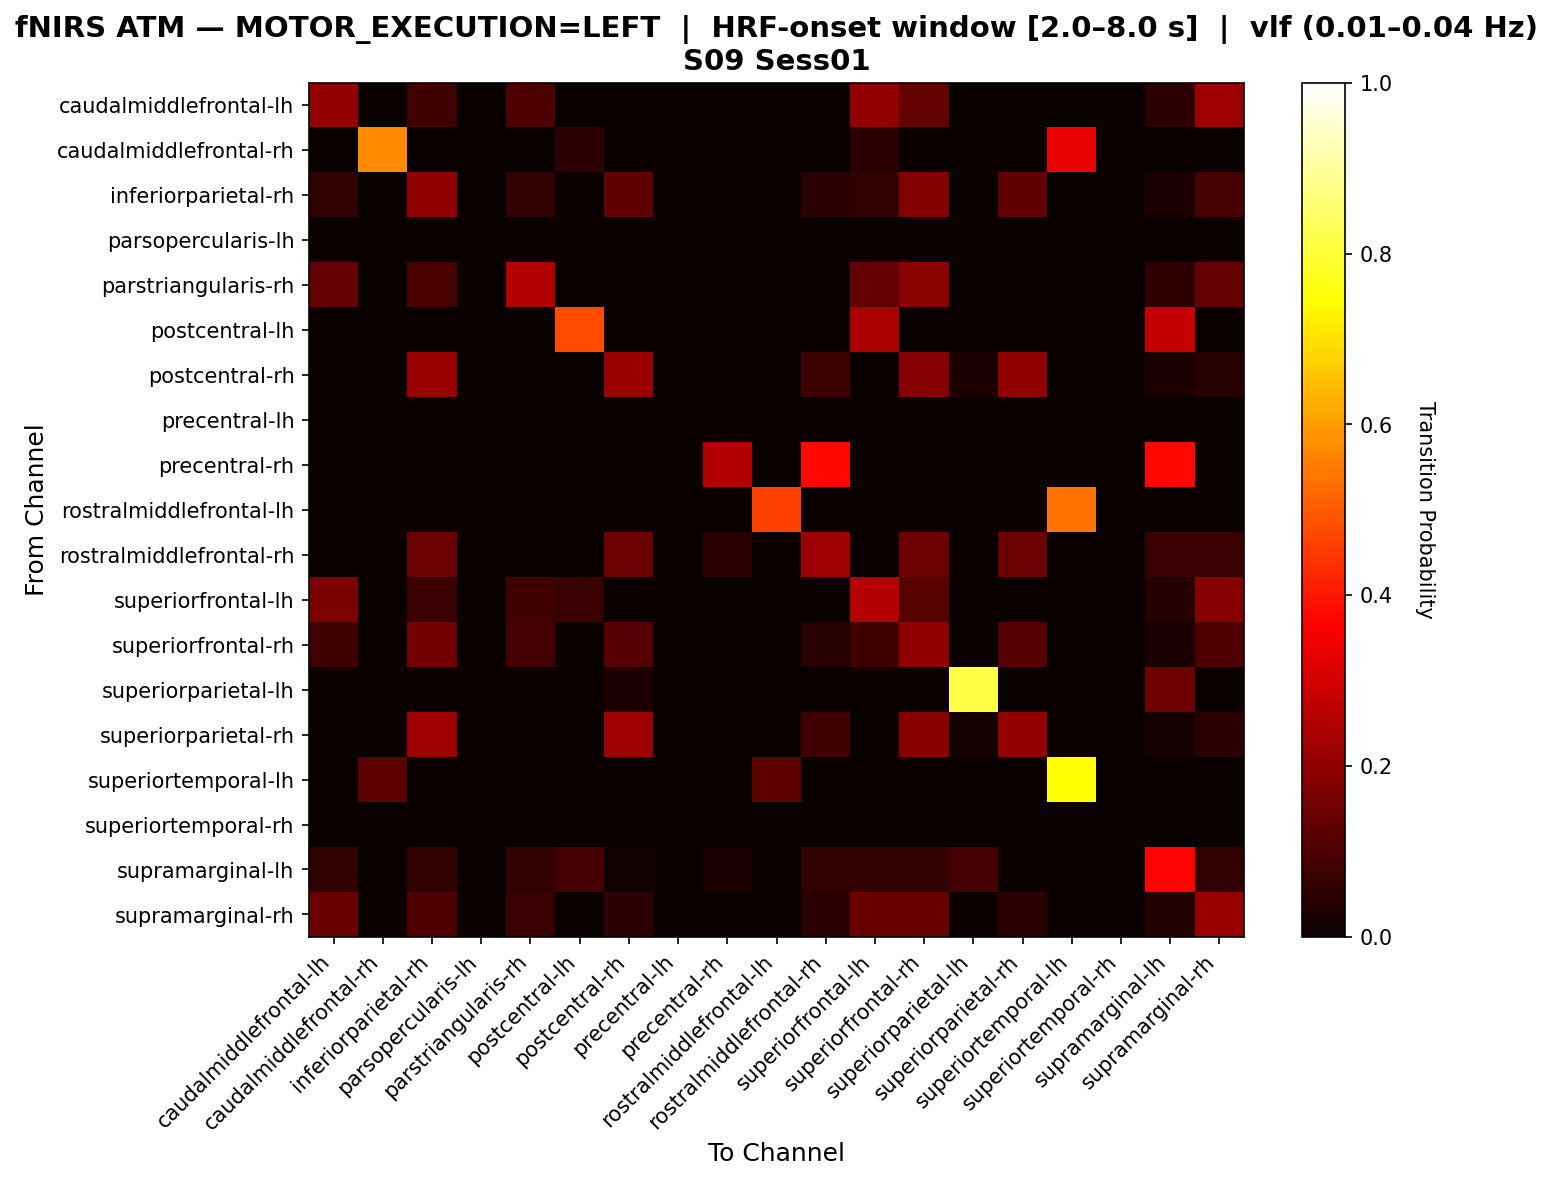

The data file committed next to this chart (first rows):
, caudalmiddlefrontal-lh, caudalmiddlefrontal-rh, inferiorparietal-rh, parsopercularis-lh, parstriangularis-rh, postcentral-lh, postcentral-rh, precentral-lh, precentral-rh, rostralmiddlefrontal-lh, rostralmiddlefrontal-rh, superiorfrontal-lh, superiorfrontal-rh, superiorparietal-lh, superiorparietal-rh, superiortemporal-lh, superiortemporal-rh, supramarginal-lh, supramarginal-rh
caudalmiddlefrontal-lh, 0.2034, 0.0, 0.08475, 0.0, 0.1017, 0.0, 0.0, 0.0, 0.0, 0.0, 0.0, 0.2034, 0.1356, 0.0, 0.0, 0.0, 0.0, 0.05085, 0.2203
caudalmiddlefrontal-rh, 0.0, 0.5714, 0.0, 0.0, 0.0, 0.04762, 0.0, 0.0, 0.0, 0.0, 0.0, 0.04762, 0.0, 0.0, 0.0, 0.3333, 0.0, 0.0, 0.0
inferiorparietal-rh, 0.06061, 0.0, 0.202, 0.0, 0.06061, 0.0, 0.1313, 0.0, 0.0, 0.0, 0.05051, 0.06061, 0.1818, 0.0, 0.1313, 0.0, 0.0, 0.0303, 0.09091
parsopercularis-lh, 0.0, 0.0, 0.0, 0.0, 0.0, 0.0, 0.0, 0.0, 0.0, 0.0, 0.0, 0.0, 0.0, 0.0, 0.0, 0.0, 0.0, 0.0, 0.0
parstriangularis-rh, 0.1346, 0.0, 0.09615, 0.0, 0.25, 0.0, 0.0, 0.0, 0.0, 0.0, 0.0, 0.1346, 0.1923, 0.0, 0.0, 0.0, 0.0, 0.05769, 0.1346
postcentral-lh, 0.0, 0.0, 0.0, 0.0, 0.0, 0.48, 0.0, 0.0, 0.0, 0.0, 0.0, 0.24, 0.0, 0.0, 0.0, 0.0, 0.0, 0.28, 0.0
postcentral-rh, 0.0, 0.0, 0.2154, 0.0, 0.0, 0.0, 0.2154, 0.0, 0.0, 0.0, 0.07692, 0.0, 0.1846, 0.03077, 0.2, 0.0, 0.0, 0.03077, 0.04615
precentral-lh, 0.0, 0.0, 0.0, 0.0, 0.0, 0.0, 0.0, 0.0, 0.0, 0.0, 0.0, 0.0, 0.0, 0.0, 0.0, 0.0, 0.0, 0.0, 0.0
precentral-rh, 0.0, 0.0, 0.0, 0.0, 0.0, 0.0, 0.0, 0.0, 0.25, 0.0, 0.375, 0.0, 0.0, 0.0, 0.0, 0.0, 0.0, 0.375, 0.0
rostralmiddlefrontal-lh, 0.0, 0.0, 0.0, 0.0, 0.0, 0.0, 0.0, 0.0, 0.0, 0.4615, 0.0, 0.0, 0.0, 0.0, 0.0, 0.5385, 0.0, 0.0, 0.0
rostralmiddlefrontal-rh, 0.0, 0.0, 0.1463, 0.0, 0.0, 0.0, 0.1463, 0.0, 0.04878, 0.0, 0.2195, 0.0, 0.1463, 0.0, 0.1463, 0.0, 0.0, 0.07317, 0.07317
superiorfrontal-lh, 0.1714, 0.0, 0.07143, 0.0, 0.08571, 0.07143, 0.0, 0.0, 0.0, 0.0, 0.0, 0.2571, 0.1143, 0.0, 0.0, 0.0, 0.0, 0.04286, 0.1857
superiorfrontal-rh, 0.07826, 0.0, 0.1565, 0.0, 0.08696, 0.0, 0.113, 0.0, 0.0, 0.0, 0.04348, 0.07826, 0.2, 0.0, 0.113, 0.0, 0.0, 0.02609, 0.1043
superiorparietal-lh, 0.0, 0.0, 0.0, 0.0, 0.0, 0.0, 0.0303, 0.0, 0.0, 0.0, 0.0, 0.0, 0.0, 0.8182, 0.0, 0.0, 0.0, 0.1515, 0.0
superiorparietal-rh, 0.0, 0.0, 0.2222, 0.0, 0.0, 0.0, 0.2222, 0.0, 0.0, 0.0, 0.07937, 0.0, 0.1905, 0.01587, 0.2063, 0.0, 0.0, 0.01587, 0.04762
superiortemporal-lh, 0.0, 0.1277, 0.0, 0.0, 0.0, 0.0, 0.0, 0.0, 0.0, 0.1277, 0.0, 0.0, 0.0, 0.0, 0.0, 0.7447, 0.0, 0.0, 0.0
superiortemporal-rh, 0.0, 0.0, 0.0, 0.0, 0.0, 0.0, 0.0, 0.0, 0.0, 0.0, 0.0, 0.0, 0.0, 0.0, 0.0, 0.0, 0.0, 0.0, 0.0
supramarginal-lh, 0.05882, 0.0, 0.05882, 0.0, 0.05882, 0.08824, 0.01471, 0.0, 0.02941, 0.0, 0.05882, 0.05882, 0.05882, 0.08824, 0.0, 0.0, 0.0, 0.3676, 0.05882
supramarginal-rh, 0.1429, 0.0, 0.1071, 0.0, 0.07143, 0.0, 0.04762, 0.0, 0.0, 0.0, 0.04762, 0.1429, 0.1429, 0.0, 0.04762, 0.0, 0.0, 0.03571, 0.2143
